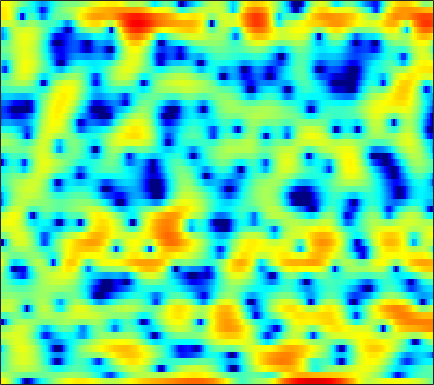

The data file committed next to this chart (first rows):
5.4473, 4.7976, 3.8121, 2.698, 1.7584, 0.30578, -1.4059, -2.9075, -5.2652, -8.2686, -12.42, -16.91, -22.586, -16.889, -13.427, -10.357, -8.2292, -6.9746, -5.5729, -4.384, -3.3276, -2.5798, -1.6182, -0.66674
2.21, 1.95, 1.596, 1.234, 0.9621, 0.6002, 0.2473, -0.003592, -0.3112, -0.5703, -0.7795, -0.8966, -1.005, -1.063, -1.075, -1.063, -1.026, -0.9863, -0.9157, -0.8344, -0.7412, -0.6662, -0.5553, -0.4306
-2.409, -1.623, -0.6735, 0.1307, 0.6324, 1.181, 1.598, 1.836, 2.064, 2.197, 2.243, 2.222, 2.123, 1.952, 1.766, 1.45, 1.052, 0.6984, 0.1588, -0.4573, -1.143, -1.702, -2.473, -3.22
-3.414, -2.295, -0.9688, 0.1504, 0.871, 1.678, 2.312, 2.688, 3.06, 3.288, 3.375, 3.346, 3.192, 2.898, 2.587, 2.039, 1.336, 0.6944, -0.3165, -1.53, -3, -4.305, -6.418, -9.12
-3.02, -2.256, -1.163, -0.108, 0.6287, 1.496, 2.212, 2.647, 3.082, 3.349, 3.442, 3.402, 3.204, 2.842, 2.466, 1.822, 1.013, 0.2994, -0.7787, -1.99, -3.319, -4.362, -5.757, -7.048
-6.802, -4.393, -1.996, -0.211, 0.8456, 1.959, 2.794, 3.257, 3.681, 3.897, 3.917, 3.811, 3.514, 3.046, 2.587, 1.827, 0.8934, 0.08112, -1.157, -2.58, -4.226, -5.636, -7.846, -10.68
0.006845, 0.4707, 1.145, 1.803, 2.251, 2.76, 3.14, 3.327, 3.449, 3.408, 3.204, 2.943, 2.44, 1.761, 1.146, 0.1952, -0.9021, -1.79, -3.04, -4.319, -5.569, -6.444, -7.486, -8.355
2.264, 2.347, 2.52, 2.739, 2.912, 3.124, 3.281, 3.344, 3.323, 3.161, 2.843, 2.483, 1.818, 0.9114, 0.0597, -1.334, -3.071, -4.649, -7.191, -10.19, -12.91, -13.56, -12.18, -10.14
0.1794, 0.1036, 0.3175, 0.8007, 1.244, 1.846, 2.361, 2.663, 2.932, 3.018, 2.914, 2.708, 2.267, 1.619, 0.9773, -0.08311, -1.409, -2.58, -4.338, -6.166, -7.518, -7.713, -6.89, -5.506
-14.71, -17.55, -9.829, -5.364, -3.257, -1.343, -0.09917, 0.53, 1.063, 1.339, 1.425, 1.401, 1.31, 1.17, 1.028, 0.7996, 0.5381, 0.3376, 0.08094, -0.1254, -0.2527, -0.2633, -0.1725, 0.02349
-2.482, -2.652, -2.304, -1.588, -1.034, -0.4612, -0.1949, -0.2254, -0.5612, -1.177, -1.909, -2.381, -2.636, -2.324, -1.794, -0.9261, -0.1025, 0.4097, 0.9286, 1.284, 1.474, 1.523, 1.477, 1.354
2.569, 2.609, 2.636, 2.59, 2.471, 2.134, 1.528, 0.8228, -0.5784, -2.728, -6.184, -10.61, -21.4, -10.69, -6.231, -2.697, -0.4798, 0.6457, 1.632, 2.158, 2.288, 2.137, 1.611, 0.6872
1.619, 1.914, 2.15, 2.215, 2.158, 1.925, 1.523, 1.118, 0.4599, -0.315, -1.06, -1.495, -1.728, -1.474, -1.024, -0.2647, 0.4741, 0.9426, 1.393, 1.571, 1.446, 1.149, 0.44, -0.6941
-0.3245, 0.01681, 0.3071, 0.4431, 0.4649, 0.4019, 0.2615, 0.1236, -0.07585, -0.2566, -0.3748, -0.4059, -0.3711, -0.238, -0.07205, 0.2029, 0.4834, 0.6692, 0.8568, 0.9517, 0.9232, 0.8093, 0.537, 0.143
-0.7773, -0.6993, -0.7035, -0.8087, -0.9419, -1.146, -1.362, -1.514, -1.67, -1.735, -1.701, -1.597, -1.362, -1.042, -0.7637, -0.3663, 0.03956, 0.3283, 0.66, 0.9324, 1.136, 1.235, 1.299, 1.302
-0.4243, -0.7637, -1.328, -1.99, -2.53, -3.269, -3.964, -4.418, -4.874, -5.086, -5, -4.718, -4.078, -3.218, -2.523, -1.603, -0.7435, -0.1595, 0.5192, 1.073, 1.507, 1.767, 2.044, 2.25
0.2971, -0.5878, -1.998, -3.647, -4.993, -6.854, -8.612, -9.814, -11.38, -12.95, -13.6, -12.63, -9.878, -6.976, -5.088, -3.01, -1.398, -0.4591, 0.5298, 1.252, 1.757, 2.04, 2.33, 2.565
2.064, 0.7064, -1.641, -4.814, -7.991, -14.08, -20.82, -18.71, -15.78, -15.42, -15.68, -14.2, -10.02, -6.204, -4.003, -1.746, -0.1266, 0.7257, 1.441, 1.766, 1.758, 1.589, 1.234, 0.9416
3.861, 2.76, 1.012, -1.041, -2.701, -4.832, -6.139, -6.287, -5.748, -4.828, -3.847, -2.976, -1.798, -0.6499, 0.1712, 1.066, 1.654, 1.897, 1.877, 1.421, 0.444, -0.7739, -3.356, -7.966
2.165, 1.568, 0.8316, 0.1731, -0.2208, -0.6133, -0.8423, -0.8831, -0.7833, -0.5589, -0.2973, -0.06909, 0.2222, 0.4287, 0.5389, 0.5695, 0.4209, 0.201, -0.217, -0.8161, -1.603, -2.288, -3.277, -4.122
-1.726, -2.062, -1.827, -1.162, -0.6036, 0.09115, 0.6482, 0.9694, 1.288, 1.468, 1.538, 1.475, 1.283, 0.9496, 0.5722, -0.0786, -0.8545, -1.525, -2.414, -3.174, -3.643, -3.719, -3.483, -2.925
-17.93, -17.73, -6.957, -2.689, -0.7437, 1.002, 2.149, 2.711, 3.154, 3.306, 3.227, 2.99, 2.457, 1.675, 0.8704, -0.4813, -2.224, -3.903, -6.731, -10.13, -12.03, -10.7, -7.7, -5.083
-0.4077, -0.5011, 0.03978, 0.9693, 1.702, 2.535, 3.124, 3.4, 3.538, 3.429, 3.067, 2.667, 1.92, 0.9372, 0.06651, -1.368, -3.138, -4.716, -7.244, -9.945, -11.34, -10.55, -8.454, -6.414
2.912, 2.928, 3.041, 3.233, 3.37, 3.506, 3.516, 3.419, 3.129, 2.638, 1.937, 1.298, 0.3356, -0.7132, -1.506, -2.534, -3.508, -4.155, -4.928, -5.574, -5.997, -6.223, -6.403, -6.565
3.558, 3.754, 4, 4.203, 4.288, 4.29, 4.12, 3.842, 3.247, 2.358, 1.155, 0.001934, -1.778, -3.699, -4.986, -5.899, -5.84, -5.443, -4.87, -4.506, -4.447, -4.661, -5.283, -6.495
1.755, 2.33, 3.065, 3.679, 4.042, 4.32, 4.349, 4.172, 3.627, 2.663, 1.206, -0.3286, -3.212, -7.764, -13.7, -19.46, -10.02, -6.767, -4.282, -2.917, -2.279, -2.136, -2.373, -3.025
-4.58, -3.007, -1.134, 0.3927, 1.298, 2.197, 2.738, 2.926, 2.885, 2.506, 1.805, 1.095, -0.05318, -1.232, -1.976, -2.42, -2.248, -1.835, -1.219, -0.7237, -0.4294, -0.3459, -0.4096, -0.6056
-11.5, -8.358, -5.232, -2.886, -1.528, -0.1267, 0.8775, 1.405, 1.853, 2.053, 2.034, 1.914, 1.66, 1.363, 1.156, 0.9192, 0.7572, 0.6615, 0.5549, 0.4267, 0.2523, 0.07021, -0.2051, -0.513
-9.232, -7.381, -5.136, -3.237, -2.024, -0.6923, 0.3659, 0.9894, 1.621, 2.06, 2.332, 2.443, 2.496, 2.449, 2.373, 2.191, 1.956, 1.721, 1.338, 0.855, 0.2732, -0.2282, -0.9591, -1.73
-5.694, -4.623, -3.252, -2.002, -1.166, -0.1715, 0.6594, 1.194, 1.778, 2.226, 2.568, 2.753, 2.914, 2.976, 2.954, 2.828, 2.575, 2.294, 1.764, 1.032, 0.05633, -0.852, -2.363, -4.226
-3.389, -2.736, -1.901, -1.11, -0.5611, 0.09013, 0.6467, 1.002, 1.409, 1.761, 2.063, 2.276, 2.527, 2.742, 2.848, 2.918, 2.831, 2.657, 2.228, 1.538, 0.5216, -0.5035, -2.304, -4.802
-2.867, -2.481, -1.933, -1.405, -1.037, -0.6604, -0.4105, -0.3233, -0.2846, -0.2558, -0.1295, 0.08854, 0.5685, 1.189, 1.685, 2.265, 2.691, 2.857, 2.867, 2.607, 2.069, 1.483, 0.4733, -0.747
-5.368, -5.005, -4.187, -3.335, -2.833, -2.449, -2.507, -2.866, -3.833, -5.294, -6.663, -6.773, -5.065, -2.65, -0.9859, 0.7544, 2.048, 2.723, 3.298, 3.539, 3.504, 3.319, 2.895, 2.341
-18.88, -13.66, -8.71, -5.872, -4.618, -3.736, -3.653, -4.096, -5.462, -8.042, -11.88, -13.2, -8.841, -4.546, -2.224, 0.04152, 1.629, 2.494, 3.272, 3.705, 3.834, 3.77, 3.504, 3.088
-7.226, -6.702, -5.264, -3.919, -3.126, -2.469, -2.197, -2.237, -2.472, -2.798, -2.904, -2.731, -2.017, -0.9679, -0.08111, 1.048, 2.022, 2.596, 3.134, 3.392, 3.361, 3.15, 2.644, 1.894
-0.6737, -0.732, -0.6683, -0.5228, -0.4153, -0.3294, -0.3444, -0.4118, -0.5662, -0.6778, -0.7303, -0.6259, -0.3214, 0.1903, 0.669, 1.392, 2.084, 2.523, 2.938, 3.075, 2.889, 2.483, 1.524, 0.006223
1.397, 1.266, 1.085, 0.9155, 0.7355, 0.4342, 0.01062, -0.3688, -0.9865, -1.666, -2.319, -2.656, -2.753, -2.236, -1.526, -0.324, 0.8534, 1.64, 2.44, 2.911, 2.987, 2.76, 2.018, 0.7184
-0.007432, -0.04395, -0.1332, -0.3429, -0.5852, -1.072, -1.765, -2.477, -3.703, -5.496, -8.028, -10.82, -14.85, -12.37, -8.475, -4.63, -1.813, -0.2472, 1.336, 2.428, 3.081, 3.321, 3.338, 3.027
-4.339, -4.048, -3.833, -3.872, -4.015, -4.397, -4.964, -5.544, -6.526, -7.816, -9.386, -10.64, -11.66, -10.43, -8.409, -5.571, -3.063, -1.462, 0.3005, 1.667, 2.698, 3.256, 3.75, 3.989
-9.351, -8.652, -8.2, -8.161, -8.274, -8.651, -9.062, -9.331, -9.654, -9.809, -9.731, -9.491, -8.824, -7.734, -6.644, -4.986, -3.244, -1.946, -0.3379, 1.079, 2.267, 2.988, 3.73, 4.242
-12.02, -11.57, -11.59, -12.14, -12.94, -14.31, -15.53, -15.97, -15.71, -14.74, -13.76, -13.01, -11.77, -10.25, -8.894, -6.869, -4.739, -3.213, -1.324, 0.3281, 1.726, 2.615, 3.563, 4.268
-12.07, -12.08, -12.6, -13.96, -15.8, -19.8, -28.65, -37.36, -23.79, -20.06, -18.87, -19.14, -20.14, -18.45, -15.21, -10.74, -7.215, -4.998, -2.571, -0.5776, 1.055, 2.076, 3.196, 4.05
-10.24, -10.07, -10.23, -10.92, -11.68, -12.94, -14.15, -14.73, -15.01, -15.13, -15.75, -16.66, -18.2, -17.02, -14.21, -10.25, -7, -5.026, -2.825, -1.007, 0.5091, 1.491, 2.619, 3.542
-6.949, -6.546, -6.306, -6.29, -6.386, -6.61, -6.889, -7.094, -7.316, -7.494, -7.643, -7.681, -7.482, -6.992, -6.406, -5.383, -4.296, -3.491, -2.434, -1.404, -0.3577, 0.436, 1.492, 2.494
-3.316, -2.965, -2.602, -2.317, -2.168, -2.022, -1.914, -1.857, -1.817, -1.819, -1.848, -1.9, -1.986, -2.133, -2.258, -2.543, -2.973, -3.355, -3.863, -4.042, -3.51, -2.658, -1.181, 0.3542
-1.243, -1.069, -0.7477, -0.3619, -0.03598, 0.4164, 0.8475, 1.13, 1.415, 1.578, 1.603, 1.514, 1.202, 0.6704, 0.06603, -1.103, -2.839, -4.716, -8.62, -16.17, -16.58, -10.06, -5.344, -2.476
-2.419, -2.642, -2.485, -1.77, -0.9704, 0.1837, 1.249, 1.925, 2.635, 3.108, 3.325, 3.324, 3.09, 2.572, 1.963, 0.8662, -0.5839, -1.928, -3.88, -5.525, -5.948, -5.401, -4.215, -3.155
-7.992, -11.5, -13.11, -7.964, -4.769, -1.715, 0.4466, 1.652, 2.842, 3.634, 4.091, 4.231, 4.184, 3.864, 3.473, 2.747, 1.846, 1.087, 0.04671, -0.9507, -1.837, -2.422, -3.166, -3.992
-5.848, -7.128, -7.34, -5.457, -3.593, -1.311, 0.5161, 1.61, 2.738, 3.526, 4.016, 4.199, 4.224, 4.013, 3.713, 3.138, 2.38, 1.714, 0.694, -0.4447, -1.703, -2.753, -4.346, -6.207
-1.917, -1.975, -1.774, -1.196, -0.5821, 0.3683, 1.31, 1.961, 2.694, 3.247, 3.604, 3.737, 3.719, 3.499, 3.195, 2.619, 1.831, 1.116, -0.008828, -1.317, -2.819, -4.064, -5.891, -7.873
-0.9132, -0.8276, -0.5267, -0.03056, 0.4235, 1.091, 1.784, 2.262, 2.814, 3.233, 3.486, 3.563, 3.503, 3.244, 2.916, 2.293, 1.46, 0.6807, -0.5567, -2.04, -3.786, -5.269, -7.417, -9.761
-2.11, -2.056, -1.571, -0.7624, -0.03787, 0.9342, 1.822, 2.396, 3.018, 3.459, 3.719, 3.789, 3.729, 3.471, 3.151, 2.531, 1.704, 0.9265, -0.3391, -1.907, -3.814, -5.531, -8.324, -11.88
-8.142, -8.768, -6.447, -3.425, -1.554, 0.3297, 1.668, 2.417, 3.136, 3.604, 3.88, 3.967, 3.932, 3.736, 3.469, 2.96, 2.241, 1.572, 0.4847, -0.8558, -2.477, -3.884, -6.069, -8.693
-7.117, -7.968, -5.404, -2.344, -0.6327, 0.9546, 1.953, 2.403, 2.752, 2.943, 3.054, 3.126, 3.162, 3.107, 2.967, 2.638, 2.113, 1.608, 0.806, -0.09693, -1.096, -1.911, -3.084, -4.322
2.33, 2.301, 2.425, 2.653, 2.743, 2.649, 2.17, 1.557, 0.5472, -0.3186, -0.5787, -0.3124, 0.3241, 0.8151, 0.9743, 0.8245, 0.3547, -0.1646, -0.9328, -1.561, -1.922, -2.051, -2.144, -2.222
5.595, 5.558, 5.337, 4.881, 4.326, 3.167, 1.325, -0.6934, -4.885, -13.4, -15.52, -8.424, -4.364, -2.607, -2.15, -2.43, -3.592, -5.047, -7.607, -9.809, -9.006, -7.079, -4.718, -3.052
5.471, 5.454, 5.235, 4.737, 4.165, 3.085, 1.615, 0.2629, -1.773, -3.589, -4.402, -4.297, -3.86, -3.635, -3.844, -4.669, -6.267, -8.047, -11.28, -14.44, -12.88, -10.08, -6.969, -4.747
4.446, 4.551, 4.505, 4.249, 3.913, 3.301, 2.522, 1.849, 0.9, -0.02274, -0.8532, -1.434, -2.172, -2.986, -3.688, -4.762, -5.963, -6.839, -7.812, -8.293, -8.093, -7.516, -6.377, -5.129
